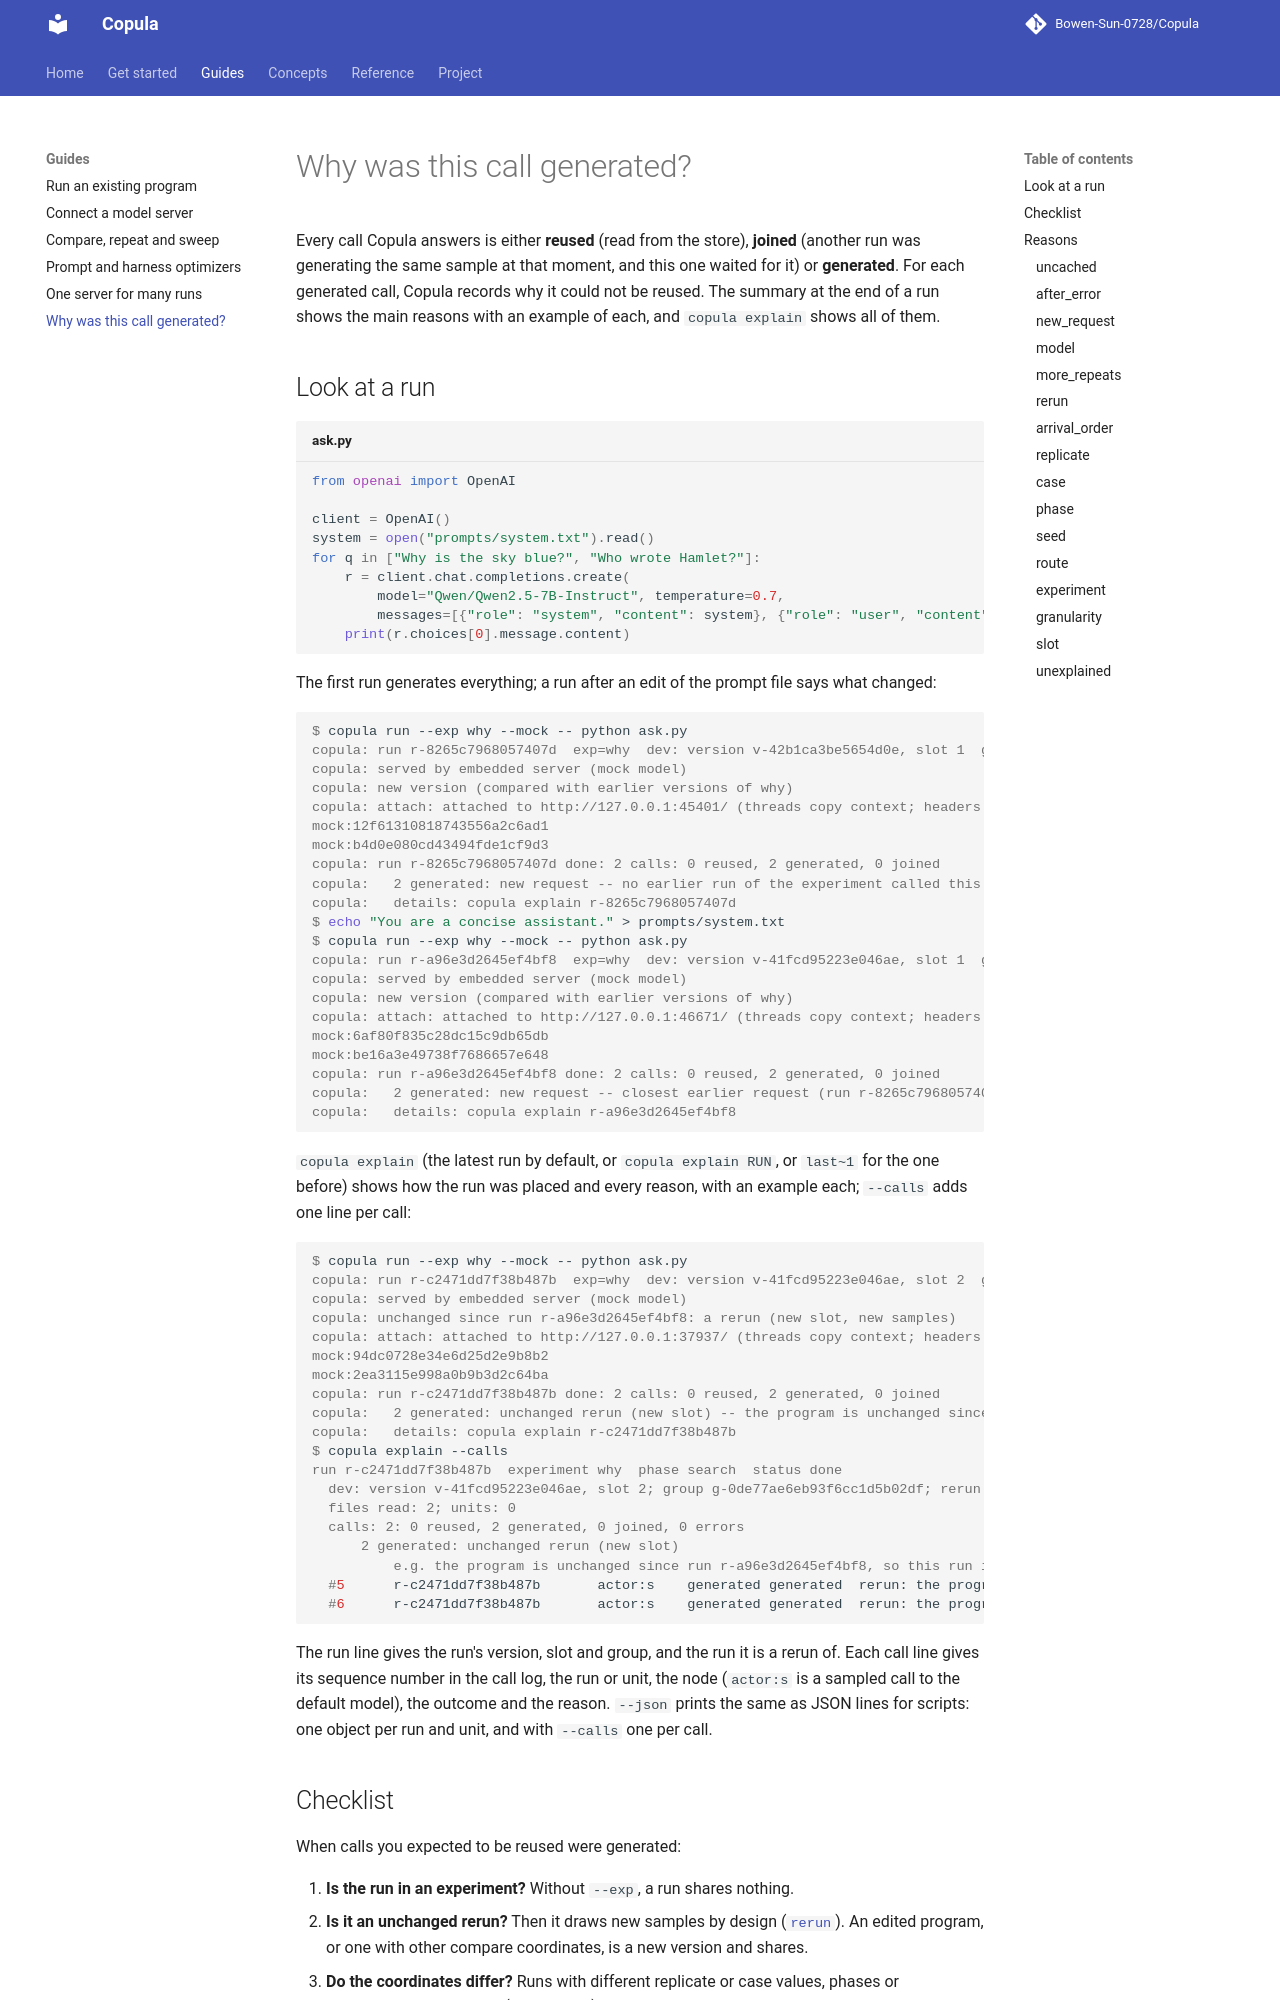

repository: Bowen-Sun-0728/Copula · page: guides/why-generated/index.html · generator: mkdocs

# Why was this call generated?

Every call Copula answers is either **reused** (read from the store), **joined** (another run was
generating the same sample at that moment, and this one waited for it) or **generated**. For each
generated call, Copula records why it could not be reused. The summary at the end of a run shows
the main reasons with an example of each, and `copula explain` shows all of them.
